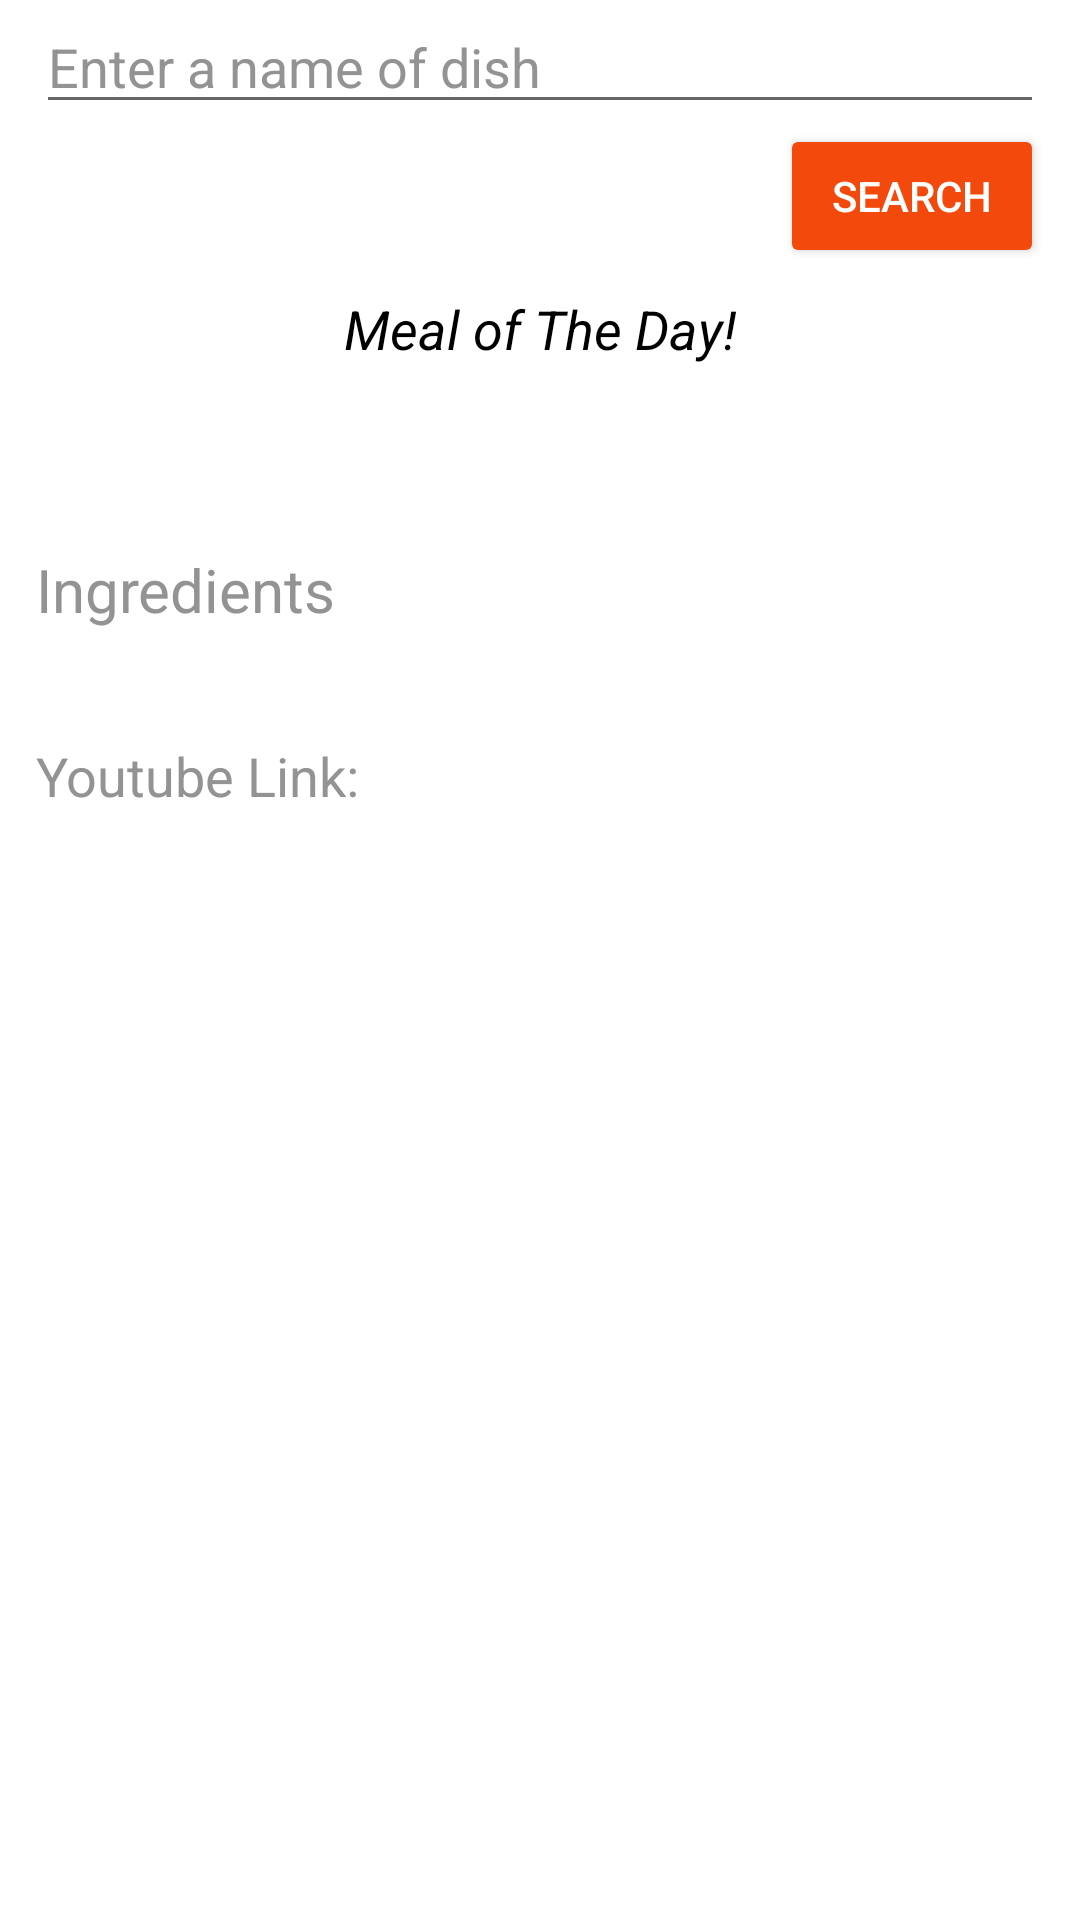

Write the Android layout XML for this screen, with the resource values it uses.
<!-- AndroidManifest.xml: application theme Theme.ABHRecipes -->
<!-- res/layout/fragment_search_by_name.xml -->
<?xml version="1.0" encoding="utf-8"?>
<androidx.appcompat.widget.LinearLayoutCompat xmlns:android="http://schemas.android.com/apk/res/android"
    xmlns:tools="http://schemas.android.com/tools"
    android:layout_width="match_parent"
    android:layout_height="match_parent"
    android:background="@color/white"
    android:orientation="vertical"
    tools:context=".FragmentSearchByName">

   <EditText
       android:id="@+id/dish_name"
       android:layout_width="match_parent"
       android:layout_height="wrap_content"
       android:hint="Enter a name of dish"
       android:drawableRight="@drawable/ic_search"
       android:layout_marginHorizontal="12dp"
       android:textColor="@color/black"
       android:textColorHint="@color/hint_color"/>
    <Button
        android:id="@+id/search"
        android:layout_width="wrap_content"
        android:layout_height="wrap_content"
        android:layout_gravity="right"
        android:layout_marginRight="12dp"
        android:textColor="@color/white"
        android:backgroundTint="@color/main_color"
        android:text="search"/>
    <TextView
        android:id="@+id/nothing_found"
        android:layout_width="match_parent"
        android:layout_height="wrap_content"
        android:layout_marginHorizontal="12dp"
        android:text="No such dish found! :("
        android:gravity="center"
        android:textColor="@color/black"
        android:textSize="20sp"
        android:visibility="gone"/>
    <ScrollView
        android:layout_width="match_parent"
        android:layout_height="match_parent">
        <androidx.appcompat.widget.LinearLayoutCompat
            android:layout_width="match_parent"
            android:layout_height="wrap_content"
            android:layout_marginTop="8dp"
            android:orientation="vertical">

            <TextView
                android:layout_width="match_parent"
                android:layout_height="wrap_content"
                android:gravity="center"
                android:text="Meal of The Day!"
                android:textColor="@color/black"
                android:textSize="18sp"
                android:textStyle="italic" />

            <ImageView
                android:id="@+id/random_img"
                android:layout_width="match_parent"
                android:layout_height="wrap_content"
                android:layout_marginTop="12dp"
                android:scaleType="fitXY" />

            <TextView
                android:id="@+id/random_name"
                android:layout_width="match_parent"
                android:layout_height="wrap_content"
                android:layout_marginHorizontal="12dp"
                android:layout_marginTop="12dp"
                android:textColor="@color/black"
                android:textSize="22sp"
                android:textStyle="bold" />

            <TextView
                android:layout_width="match_parent"
                android:layout_height="wrap_content"
                android:layout_marginHorizontal="12dp"
                android:layout_marginTop="8dp"
                android:text="Ingredients"
                android:textColor="@color/hint_color"
                android:textSize="20sp" />

            <TextView
                android:id="@+id/random_ingredients"
                android:layout_width="match_parent"
                android:layout_height="wrap_content"
                android:layout_marginHorizontal="12dp"
                android:textColor="@color/black"
                android:textSize="18sp"
                android:textStyle="italic" />

            <TextView
                android:layout_width="match_parent"
                android:layout_height="wrap_content"
                android:layout_marginTop="12dp"
                android:text="Youtube Link: "
                android:textColor="@color/hint_color"
                android:textSize="18sp"
                android:layout_marginHorizontal="12dp"/>
            <TextView
                android:id="@+id/random_youtube"
                android:layout_width="match_parent"
                android:layout_height="wrap_content"
                android:layout_marginTop="12dp"
                android:textColor="@color/black"
                android:textSize="18sp"
                android:layout_marginHorizontal="12dp"/>


        </androidx.appcompat.widget.LinearLayoutCompat>

    </ScrollView>


</androidx.appcompat.widget.LinearLayoutCompat>
<!-- resources referenced by this layout -->
<resources>
  <color name="black">#FF000000</color>
  <color name="hint_color">#939393</color>
  <color name="main_color">#F4490C</color>
  <color name="white">#FFFFFFFF</color>
  <style name="Theme.ABHRecipes" parent="Theme.MaterialComponents.DayNight.NoActionBar">
          
          <item name="colorPrimary">@color/purple_500</item>
          <item name="colorPrimaryVariant">@color/purple_700</item>
          <item name="colorOnPrimary">@color/white</item>
          
          <item name="colorSecondary">@color/teal_200</item>
          <item name="colorSecondaryVariant">@color/teal_700</item>
          <item name="colorOnSecondary">@color/black</item>
          
          <item name="android:statusBarColor" tools:targetApi="l">?attr/colorPrimaryVariant</item>
          
      </style>
  <color name="purple_500">#FF6200EE</color>
  <color name="purple_700">#FF3700B3</color>
  <color name="teal_200">#FF03DAC5</color>
  <color name="teal_700">#FF018786</color>
</resources>
